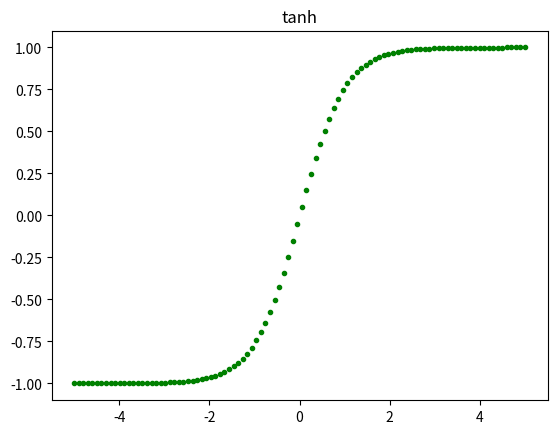

The matplotlib source for this figure:
import numpy as np
import matplotlib.pyplot as plt

upper=5
lower=-5
num=100
def tanh_activation(x):
    return (2/(1+np.exp(-2*x)))-1
    
x_all=np.linspace(lower,upper,num=num)
vals=np.empty((0),int)
for x in x_all:
    y=tanh_activation(x)
    vals=np.append(vals,y)
    
plt.title('tanh')
plt.plot(x_all,vals,'g.')
plt.show()
